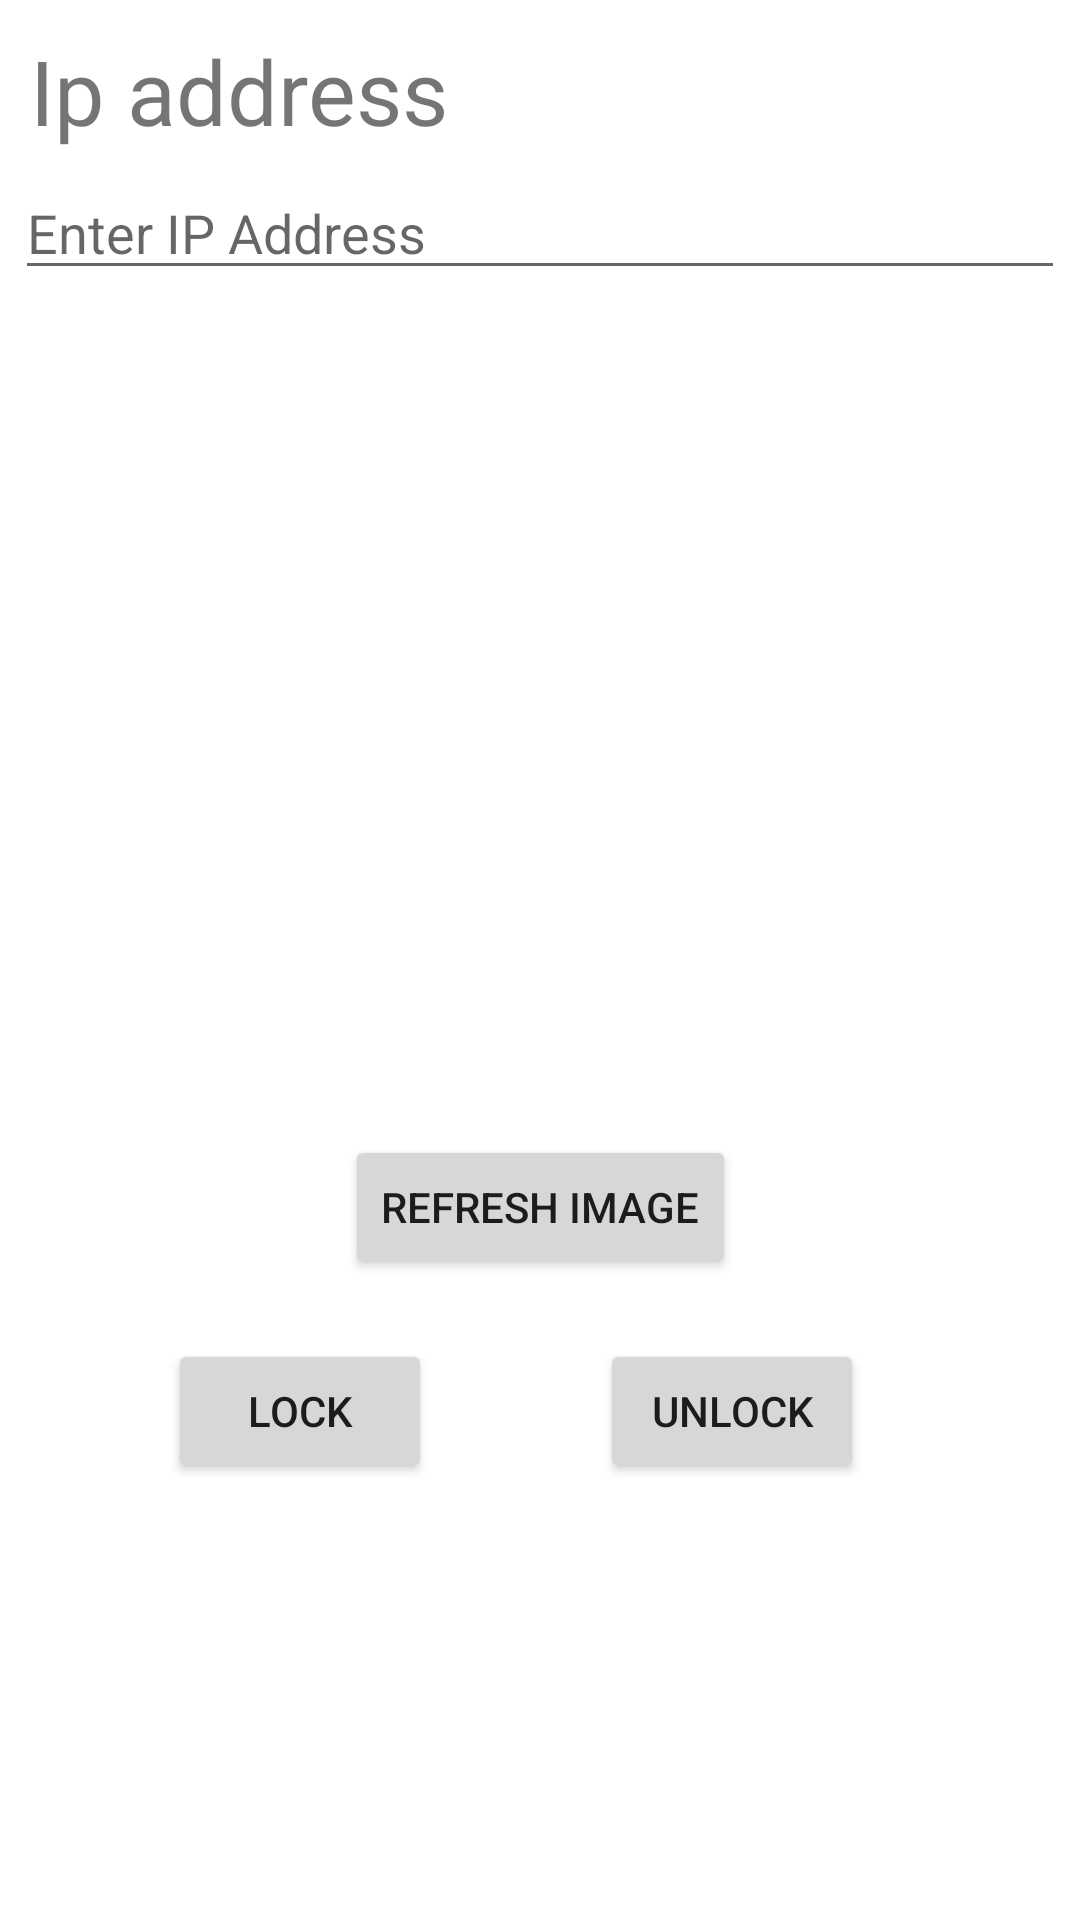

This screen was rendered from an Android layout file. Write that file and the resources it references.
<!-- AndroidManifest.xml: application theme Theme.TestMulti -->
<!-- res/layout/fragment_home.xml -->
<?xml version="1.0" encoding="utf-8"?>
<androidx.constraintlayout.widget.ConstraintLayout xmlns:android="http://schemas.android.com/apk/res/android"
    xmlns:app="http://schemas.android.com/apk/res-auto"
    xmlns:tools="http://schemas.android.com/tools"
    android:layout_width="match_parent"
    android:layout_height="match_parent"
    tools:context=".ui.home.HomeFragment">

    <Button
        android:id="@+id/btnLock"
        android:layout_width="wrap_content"
        android:layout_height="wrap_content"
        android:text="Lock"
        app:layout_constraintBottom_toBottomOf="@+id/btnUnlock"
        app:layout_constraintEnd_toStartOf="@+id/btnUnlock"
        app:layout_constraintStart_toStartOf="parent"
        app:layout_constraintTop_toTopOf="@+id/btnUnlock"
        app:layout_constraintVertical_bias="0.0" />

    <Button
        android:id="@+id/btnUnlock"
        android:layout_width="wrap_content"
        android:layout_height="wrap_content"
        android:layout_marginEnd="72dp"
        android:text="Unlock"
        app:layout_constraintBottom_toBottomOf="parent"
        app:layout_constraintEnd_toEndOf="parent"
        app:layout_constraintTop_toTopOf="parent"
        app:layout_constraintVertical_bias="0.754" />

    <TextView
        android:id="@+id/txtIp"
        android:layout_width="wrap_content"
        android:layout_height="wrap_content"
        android:text="Ip address"
        android:textSize="30sp"
        app:layout_constraintStart_toStartOf="parent"
        app:layout_constraintTop_toTopOf="parent"
        android:layout_margin="10dp"/>

    <EditText
        android:id="@+id/editIpAddress"
        android:layout_width="0dp"
        android:layout_height="wrap_content"
        android:hint="Enter IP Address"
        android:inputType="text"
        android:maxLength="15"
        app:layout_constraintEnd_toEndOf="parent"
        app:layout_constraintHorizontal_bias="0.0"
        app:layout_constraintStart_toStartOf="parent"
        app:layout_constraintTop_toBottomOf="@+id/txtIp"
        android:layout_margin="5dp"/>

    <ImageView
        android:id="@+id/imgCam"
        android:layout_width="200dp"
        android:layout_height="200dp"
        app:layout_constraintBottom_toTopOf="@+id/btnLock"
        app:layout_constraintEnd_toEndOf="parent"
        app:layout_constraintStart_toStartOf="parent"
        app:layout_constraintTop_toBottomOf="@+id/editIpAddress"
        tools:src="@tools:sample/avatars"
        android:scaleType="centerCrop"/>

    <Button
        android:id="@+id/btnRefresh"
        android:layout_width="wrap_content"
        android:layout_height="wrap_content"
        android:text="Refresh image"
        app:layout_constraintBottom_toTopOf="@+id/btnLock"
        app:layout_constraintEnd_toEndOf="parent"
        app:layout_constraintStart_toStartOf="parent"
        android:layout_marginBottom="20dp"/>
</androidx.constraintlayout.widget.ConstraintLayout>
<!-- resources referenced by this layout -->
<resources>
  <style name="Theme.TestMulti" parent="Theme.MaterialComponents.DayNight.DarkActionBar">
          
          <item name="colorPrimary">@color/purple_500</item>
          <item name="colorPrimaryVariant">@color/purple_700</item>
          <item name="colorOnPrimary">@color/white</item>
          
          <item name="colorSecondary">@color/teal_200</item>
          <item name="colorSecondaryVariant">@color/teal_700</item>
          <item name="colorOnSecondary">@color/black</item>
          
          <item name="android:statusBarColor">?attr/colorPrimaryVariant</item>
          
      </style>
  <!-- not gathered from this repository: default colours our renderer supplied (Android Studio template values) -->
  <color name="purple_500">#FF6200EE</color>
  <color name="purple_700">#FF3700B3</color>
  <color name="teal_200">#FF03DAC5</color>
  <color name="teal_700">#FF018786</color>
  <color name="black">#FF000000</color>
  <color name="white">#FFFFFFFF</color>
</resources>
